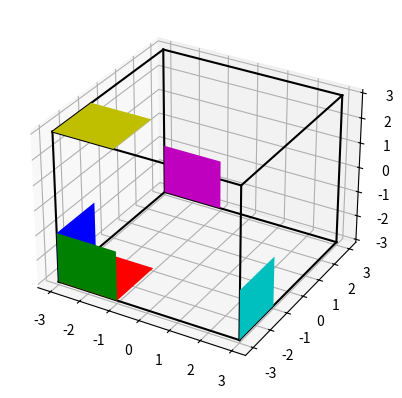

Write the Python code that produced this figure.
import matplotlib.pyplot as plt
import numpy as np
from itertools import product, combinations
from matplotlib.patches import Rectangle
import mpl_toolkits.mplot3d.art3d as art3d

fig = plt.figure()
ax = fig.add_subplot(projection='3d')



r = [-3, 3]
for s, e in combinations(np.array(list(product(r,r,r))), 2):
    if np.sum(np.abs(s-e)) == r[1]-r[0]:
        ax.plot3D(*zip(s,e), color="black")

colors = ['b', 'g', 'r', 'c', 'm', 'y']
for i, (z, zdir) in enumerate(product([-3,3], ['x','y','z'])):
    print(f"color : {colors[i]}    z: {z}    zdir: {zdir}")
    side = Rectangle((-3, -3), 2, 2, facecolor=colors[i])
    ax.add_patch(side)
    art3d.pathpatch_2d_to_3d(side, z=z, zdir=zdir)

plt.show()